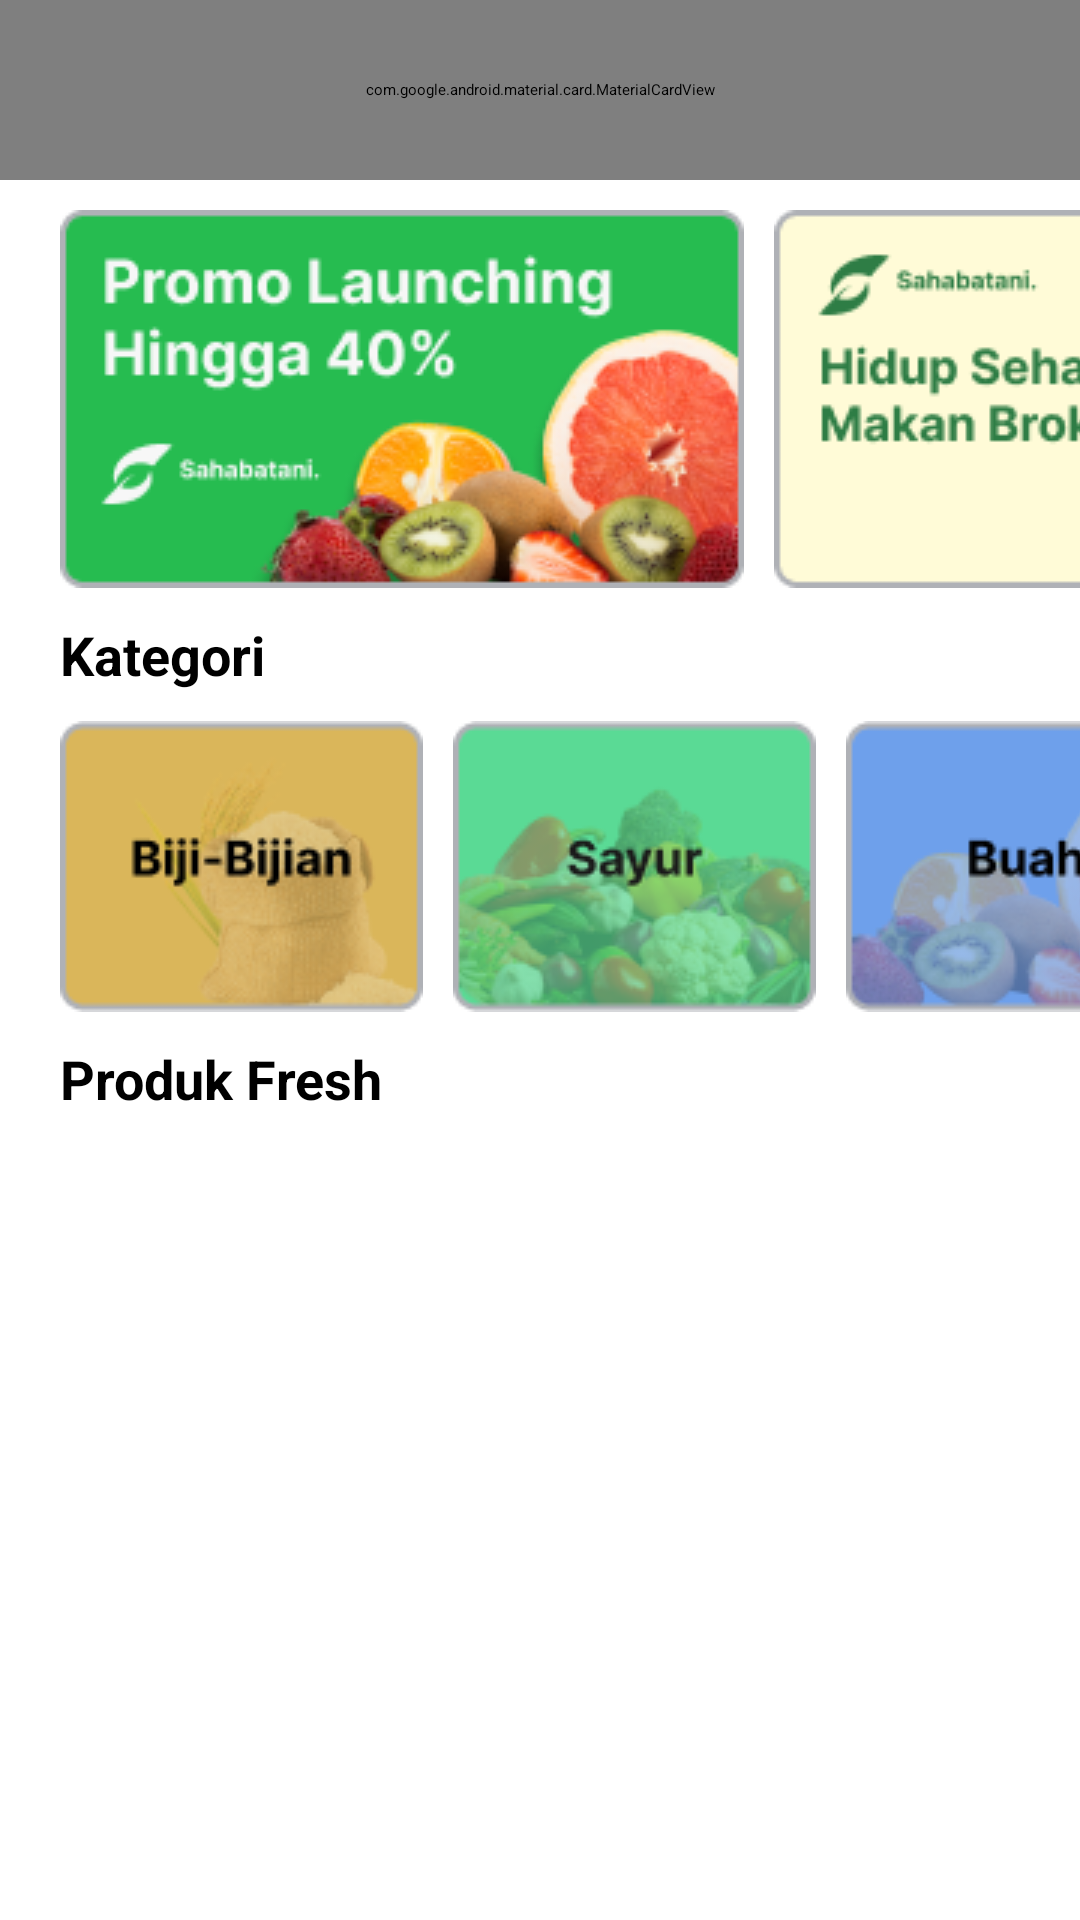

Here is an Android app screen rendered from its layout file. Give the layout XML and the strings, colors and styles it references.
<!-- AndroidManifest.xml: activity theme Theme.App.Starting -->
<!-- res/layout/fragment_main.xml -->
<?xml version="1.0" encoding="utf-8"?>
<androidx.constraintlayout.widget.ConstraintLayout xmlns:android="http://schemas.android.com/apk/res/android"
    xmlns:app="http://schemas.android.com/apk/res-auto"
    xmlns:tools="http://schemas.android.com/tools"
    android:id="@+id/frameLayout"
    android:layout_width="match_parent"
    android:layout_height="match_parent"
    tools:context=".fragment.MainFragment">
    <com.google.android.material.card.MaterialCardView
        android:id="@+id/mv_topbar"
        android:layout_width="match_parent"
        android:layout_height="60dp"
        app:cardCornerRadius="0dp"

        app:layout_constraintStart_toStartOf="parent"
        app:layout_constraintEnd_toEndOf="parent"
        app:layout_constraintTop_toTopOf="parent"
        tools:ignore="ExtraText">
        <androidx.constraintlayout.widget.ConstraintLayout
            android:layout_width="match_parent"
            android:layout_height="match_parent"
            android:background="@drawable/bg_topbar">

            <SearchView
                android:id="@+id/tv_search"
                android:layout_width="340dp"
                android:layout_height="match_parent"
                android:layout_marginHorizontal="10dp"
                android:layout_marginVertical="10dp"
                android:background="@drawable/bg_search"
                app:layout_constraintBottom_toBottomOf="parent"
                app:layout_constraintStart_toStartOf="parent"
                app:layout_constraintTop_toTopOf="parent" />

            <ImageButton
                android:id="@+id/btn_main_logout"
                android:layout_width="48dp"
                android:layout_height="48dp"
                android:layout_marginTop="6dp"
                android:background="@color/main_green"
                android:contentDescription="btnLogout"
                android:src="@drawable/round_notifications_24"
                app:layout_constraintEnd_toEndOf="parent"
                app:layout_constraintStart_toEndOf="@id/tv_search"
                app:layout_constraintTop_toTopOf="parent" />
        </androidx.constraintlayout.widget.ConstraintLayout>


    </com.google.android.material.card.MaterialCardView>

    <HorizontalScrollView
        android:id="@+id/hs_1"
        android:layout_width="match_parent"
        android:layout_height="wrap_content"
        android:paddingTop="10dp"
        android:contentDescription="hs2"
        android:paddingLeft="20dp"
        android:paddingBottom="10dp"
        app:layout_constraintEnd_toEndOf="parent"
        app:layout_constraintStart_toStartOf="parent"
        app:layout_constraintTop_toBottomOf="@+id/mv_topbar">

        <LinearLayout
            android:layout_width="match_parent"
            android:layout_height="wrap_content">
            <ImageView
                android:layout_width="wrap_content"
                android:layout_height="wrap_content"
                android:src="@drawable/ad_1"
                android:layout_marginRight="10dp"
                />

            <ImageView
                android:layout_width="wrap_content"
                android:layout_height="wrap_content"
                android:src="@drawable/ad_2"
                android:layout_marginRight="10dp"
                />
            <ImageView
                android:layout_width="wrap_content"
                android:layout_height="wrap_content"
                android:src="@drawable/ad_3"
                android:layout_marginRight="10dp"
                />
        </LinearLayout>
    </HorizontalScrollView>
    <TextView
        android:id="@+id/tv_Kategori"
        android:layout_width="wrap_content"
        android:layout_height="wrap_content"
        android:layout_marginBottom="11dp"
        android:text="Kategori"
        android:textSize="18dp"
        android:textStyle="bold"
        android:layout_marginLeft="20dp"
        app:layout_constraintTop_toBottomOf="@id/hs_1"
        app:layout_constraintStart_toStartOf="parent" />

    <HorizontalScrollView
        android:id="@+id/hs_2"
        android:layout_width="match_parent"
        android:layout_height="wrap_content"
        android:paddingTop="10dp"
        android:paddingLeft="20dp"
        android:contentDescription="hs2"
        android:paddingBottom="10dp"
        app:layout_constraintEnd_toEndOf="parent"
        app:layout_constraintStart_toStartOf="parent"
        app:layout_constraintTop_toBottomOf="@+id/tv_Kategori">

        <LinearLayout
            android:layout_width="match_parent"
            android:layout_height="wrap_content">
            <ImageView
                android:layout_width="wrap_content"
                android:layout_height="wrap_content"
                android:src="@drawable/kategori_1"
                android:layout_marginRight="10dp"
                />

            <ImageView
                android:layout_width="wrap_content"
                android:layout_height="wrap_content"
                android:src="@drawable/kategori_2"
                android:layout_marginRight="10dp"
                />
            <ImageView
                android:layout_width="wrap_content"
                android:layout_height="wrap_content"
                android:src="@drawable/kategori_3"
                android:layout_marginRight="10dp"
                />
        </LinearLayout>
    </HorizontalScrollView>

    <TextView
        android:id="@+id/tv_produk_fresh"
        android:layout_width="wrap_content"
        android:layout_height="wrap_content"
        android:layout_marginBottom="11dp"
        android:text="Produk Fresh"
        android:textSize="18dp"
        android:textStyle="bold"
        android:layout_marginLeft="20dp"
        app:layout_constraintTop_toBottomOf="@id/hs_2"
        app:layout_constraintBottom_toTopOf="@+id/rv_item"
        app:layout_constraintStart_toStartOf="parent" />

    <androidx.recyclerview.widget.RecyclerView
        android:id="@+id/rv_item"
        android:layout_width="405dp"
        android:layout_height="316dp"
        android:paddingHorizontal="10dp"
        android:paddingTop="10dp"
        android:paddingBottom="10dp"
        app:layout_constraintEnd_toEndOf="parent"
        app:layout_constraintStart_toStartOf="parent"
        app:layout_constraintTop_toBottomOf="@id/tv_produk_fresh"
        tools:listitem="@layout/list_item" />

</androidx.constraintlayout.widget.ConstraintLayout>
<!-- res/layout/list_item.xml (included above) -->
<?xml version="1.0" encoding="utf-8"?>
<androidx.cardview.widget.CardView xmlns:android="http://schemas.android.com/apk/res/android"
    xmlns:tools="http://schemas.android.com/tools"
    android:layout_width="wrap_content"
    android:layout_height="wrap_content"
    xmlns:app="http://schemas.android.com/apk/res-auto"
    app:cardCornerRadius="12dp"
    android:id="@+id/rv_item_container"
    android:layout_marginHorizontal="10dp"
    android:layout_marginBottom="20dp"
    >

    <LinearLayout
        android:layout_width="191dp"
        android:layout_height="match_parent"
        android:orientation="vertical"
        android:paddingBottom="20dp"

        >

        <ImageView
            android:id="@+id/iv_gambar"
            android:layout_width="match_parent"
            android:layout_height="125dp"
            android:scaleType="centerCrop"
            android:src="@drawable/android_logo" />

        <TextView
            android:id="@+id/tv_nama_barang"
            android:layout_width="wrap_content"
            android:layout_height="wrap_content"
            android:layout_marginLeft="20dp"
            android:layout_marginTop="20dp"
            android:text="Nama Barang"
            android:textSize="18dp" />

        <TextView
            android:id="@+id/tv_harga_barang"
            android:layout_width="wrap_content"
            android:layout_height="wrap_content"
            android:layout_marginLeft="20dp"
            android:layout_marginTop="12dp"
            android:text="Harga"
            android:textSize="16dp" />

        <androidx.appcompat.widget.AppCompatButton
            android:id="@+id/btn_beli"
            android:layout_width="match_parent"
            android:layout_height="wrap_content"
            android:layout_marginHorizontal="20dp"
            android:layout_marginTop="20dp"
            android:textAllCaps="false"
            android:background="@drawable/bg_button"
            android:text="Beli "
            tools:ignore="TouchTargetSizeCheck" />

    </LinearLayout>


</androidx.cardview.widget.CardView>
<!-- resources referenced by this layout -->
<resources>
  <color name="main_green">#26BC50</color>
  <!-- drawable ad_1: png bitmap (drawable, 30032 bytes) -->
  <!-- drawable ad_2: png bitmap (drawable, 18652 bytes) -->
  <!-- drawable ad_3: png bitmap (drawable, 40032 bytes) -->
  <!-- drawable android_logo: png bitmap (drawable, 3141 bytes) -->
  <!-- drawable bg_button (drawable) -->
  <?xml version="1.0" encoding="utf-8"?>
  <shape xmlns:android="http://schemas.android.com/apk/res/android">
      <solid
          android:color="@color/lightgreen"
          />
      <corners
          android:radius="12dp"
          />
  </shape>
  <!-- drawable bg_search (drawable) -->
  <?xml version="1.0" encoding="utf-8"?>
  <shape xmlns:android="http://schemas.android.com/apk/res/android">
      <solid
          android:color="@color/white"
          />
      <corners
          android:radius="12dp"
          />
  </shape>
  <!-- drawable bg_topbar (drawable) -->
  <?xml version="1.0" encoding="utf-8"?>
  <shape xmlns:android="http://schemas.android.com/apk/res/android">
      <solid
          android:color="@color/main_green"
          />
      <corners
          android:bottomLeftRadius="12dp"
          android:bottomRightRadius="12dp"
          />
  </shape>
  <!-- drawable kategori_1: png bitmap (drawable, 11116 bytes) -->
  <!-- drawable kategori_2: png bitmap (drawable, 16023 bytes) -->
  <!-- drawable kategori_3: png bitmap (drawable, 14385 bytes) -->
  <style name="Theme.App.Starting" parent="Theme.SplashScreen">
          <item name="windowSplashScreenBackground">@color/main_green</item>
          <item name="windowSplashScreenAnimatedIcon">@drawable/splash_background</item>
          <item name="postSplashScreenTheme">@style/Theme.Paktani</item>
      </style>
  <color name="lightgreen">#90D26D</color>
  <color name="white">#FFFFFFFF</color>
  <!-- drawable splash_background (drawable) -->
  <?xml version="1.0" encoding="utf-8"?>
  <layer-list xmlns:android="http://schemas.android.com/apk/res/android">
      <item>
          <bitmap
              android:gravity="center"
              android:src="@drawable/logo_sahabatani"
              />
      </item>
  </layer-list>
  <style name="Theme.Paktani" parent="Base.Theme.Paktani" />
  <!-- drawable logo_sahabatani: png bitmap (drawable, 2053 bytes) -->
  <style name="Base.Theme.Paktani" parent="Theme.Material3.DayNight.NoActionBar">
          
          
          <item name="android:statusBarColor">@color/slime</item>
      </style>
  <color name="slime">#26bc50</color>
</resources>
